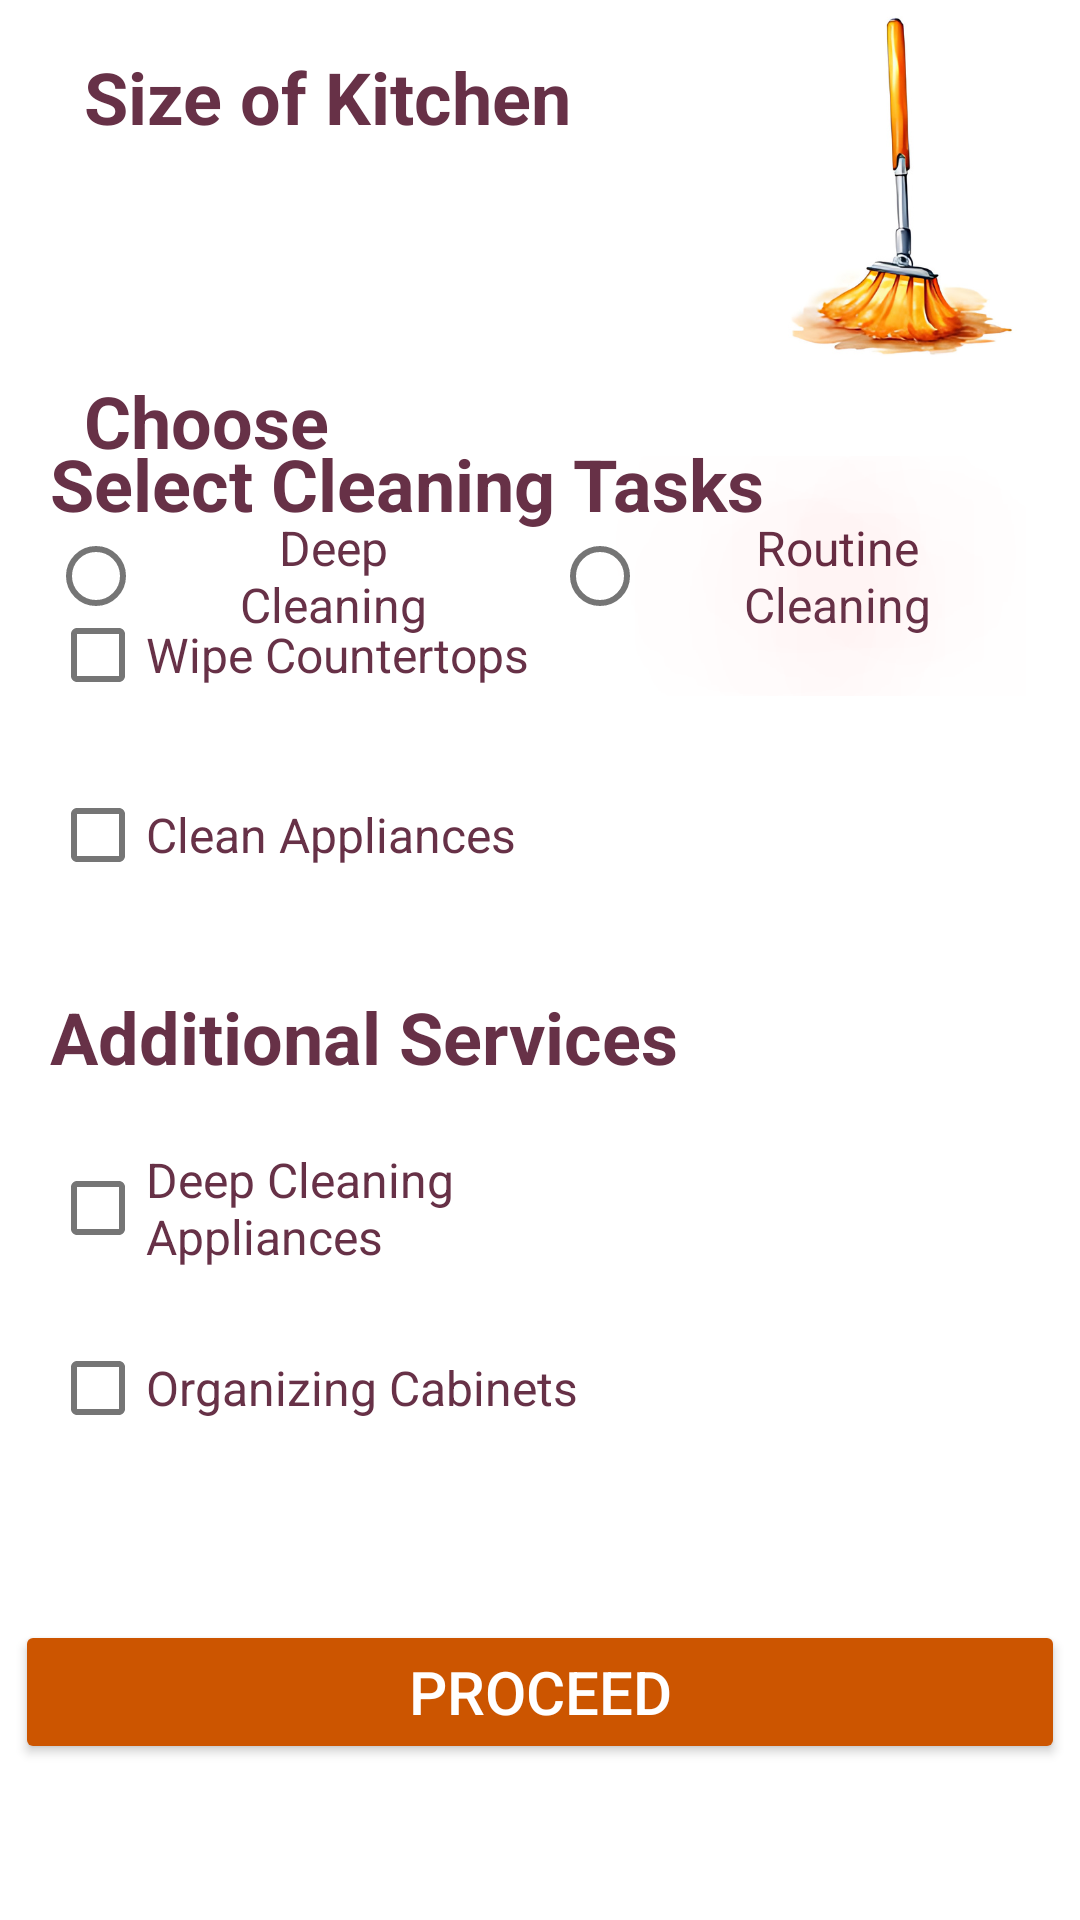

Produce the Android XML layout that renders to this screen, including the resource entries it uses.
<!-- AndroidManifest.xml: application theme Theme.BMI -->
<!-- res/layout/kitchen_set.xml -->
<?xml version="1.0" encoding="utf-8"?>

<androidx.constraintlayout.widget.ConstraintLayout xmlns:android="http://schemas.android.com/apk/res/android"
  xmlns:app="http://schemas.android.com/apk/res-auto"
    xmlns:tools="http://schemas.android.com/tools"
    android:layout_width="match_parent"
    android:layout_height="match_parent"
    android:background="@drawable/tr"
    tools:context=".ui.setup.SetupFragment">


    

    <Button
        android:id="@+id/buttonKit"
        style="@style/button"
        android:layout_width="350dp"
        android:layout_height="wrap_content"
        android:layout_marginBottom="52dp"
        android:text="@string/Proceed"
        app:layout_constraintBottom_toBottomOf="parent"
        app:layout_constraintEnd_toEndOf="parent"
        app:layout_constraintStart_toStartOf="parent" />


    <Spinner
        android:id="@+id/numberSpinner"
        android:layout_width="118dp"
        android:layout_height="52dp"
        android:layout_centerInParent="true"
        android:layout_marginStart="32dp"
        android:layout_marginBottom="628dp"
        app:layout_constraintBottom_toBottomOf="parent"
        app:layout_constraintStart_toStartOf="parent" />

    <TextView
        android:layout_width="199dp"
        android:layout_height="42dp"
        android:layout_gravity="bottom|center_horizontal"
        android:layout_marginStart="28dp"
        android:layout_marginTop="16dp"
        android:text="@string/kit_size"
        android:textColor="@color/purple"
        android:textSize="24sp"
        android:textStyle="bold"
        app:layout_constraintStart_toStartOf="parent"
        app:layout_constraintTop_toTopOf="parent" />

    <TextView
        android:layout_width="104dp"
        android:layout_height="36dp"
        android:layout_marginStart="28dp"
        android:layout_marginTop="124dp"
        android:text="@string/choose"
        android:textColor="@color/purple"
        android:textSize="24sp"
        android:textStyle="bold"
        app:layout_constraintStart_toStartOf="parent"
        app:layout_constraintTop_toTopOf="parent" />

    <RadioGroup
        android:id="@+id/radioGroup"
        android:layout_width="380dp"
        android:layout_height="0dp"
        android:layout_marginStart="16dp"
        android:layout_marginTop="152dp"
        android:orientation="horizontal"
        app:layout_constraintStart_toStartOf="parent"
        app:layout_constraintTop_toTopOf="parent">

        <RadioButton
            android:id="@+id/radioButton1"
            android:layout_width="158dp"
            android:layout_height="80dp"
            android:padding="16dp"
            android:text="@string/k_op1"
            android:textAlignment="center"
            android:textColor="@color/purple"
            android:textSize="16sp" />

        <RadioButton
            android:id="@+id/radioButton2"
            android:layout_width="158dp"
            android:layout_height="80dp"
            android:layout_marginStart="10dp"
            android:padding="16dp"
            android:shadowColor="@color/orange"

            android:shadowRadius="@integer/material_motion_duration_long_1"
            android:text="@string/k_op2"
            android:textAlignment="center"
            android:textColor="@color/purple"
            android:textSize="16sp" />

    </RadioGroup>

    <TextView
        android:id="@+id/text_kitchen"
        android:layout_width="match_parent"
        android:layout_height="wrap_content"
        android:layout_marginStart="8dp"
        android:layout_marginTop="8dp"
        android:layout_marginEnd="8dp"
        android:textAlignment="center"
        android:textSize="20sp"
        app:layout_constraintBottom_toBottomOf="parent"
        app:layout_constraintEnd_toEndOf="parent"
        app:layout_constraintHorizontal_bias="1.0"
        app:layout_constraintStart_toStartOf="parent"
        app:layout_constraintTop_toTopOf="parent"
        app:layout_constraintVertical_bias="0.218" />

    <TextView
        android:layout_width="70dp"
        android:layout_height="37dp"
        android:layout_marginEnd="212dp"
        android:layout_marginBottom="636dp"
        android:gravity="center"
        android:text="@string/marla"
        android:textColor="@color/orange"
        android:textSize="16sp"
        app:layout_constraintBottom_toBottomOf="parent"
        app:layout_constraintEnd_toEndOf="parent" />

    <LinearLayout
        android:layout_width="356dp"
        android:layout_height="371dp"
        android:layout_marginBottom="140dp"
        android:orientation="vertical"
        android:padding="16dp"
        app:layout_constraintBottom_toBottomOf="parent"
        app:layout_constraintEnd_toEndOf="parent"
        app:layout_constraintHorizontal_bias="0.145"
        app:layout_constraintStart_toStartOf="parent">

        <TextView
            android:layout_width="wrap_content"
            android:layout_height="wrap_content"
            android:layout_marginBottom="16dp"
            android:text="@string/task"
            android:textColor="@color/purple"
            android:textSize="24sp"
            android:textStyle="bold" />

        <CheckBox
            android:id="@+id/checkbox_countertops"
            android:layout_width="200dp"
            android:layout_height="50dp"
            android:layout_marginBottom="10dp"
            android:text="@string/wipe"
            android:textColor="@color/purple"
            android:textSize="16sp" />

        <CheckBox
            android:id="@+id/checkbox_appliances"
            android:layout_width="200dp"
            android:layout_height="50dp"
            android:layout_marginBottom="10dp"
            android:text="@string/c_app"
            android:textColor="@color/purple"
            android:textSize="16sp" />

        

        <TextView
            android:layout_width="wrap_content"
            android:layout_height="wrap_content"
            android:layout_marginTop="16dp"
            android:layout_marginBottom="16dp"
            android:text="@string/addition"
            android:textColor="@color/purple"
            android:textSize="24sp"
            android:textStyle="bold" />

        <CheckBox
            android:id="@+id/checkbox_deep_cleaning"
            android:layout_width="200dp"
            android:layout_height="50dp"
            android:layout_marginBottom="10dp"
            android:text="@string/appliance"
            android:textColor="@color/purple"
            android:textSize="16sp" />

        <CheckBox
            android:id="@+id/checkbox_organizing"
            android:layout_width="200dp"
            android:layout_height="50dp"
            android:layout_marginBottom="10dp"
            android:text="@string/organize"
            android:textColor="@color/purple"
            android:textSize="16sp" />


    </LinearLayout>

</androidx.constraintlayout.widget.ConstraintLayout>
<!-- resources referenced by this layout -->
<resources>
  <color name="orange">#EC5800</color>
  <color name="purple">#673147</color>
  <!-- drawable tr: png bitmap (drawable, 60381 bytes) -->
  <string name="Proceed">Proceed</string>
  <string name="addition">Additional Services</string>
  <string name="appliance">Deep Cleaning Appliances</string>
  <string name="c_app">Clean Appliances</string>
  <string name="choose">Choose</string>
  <string name="k_op1">Deep Cleaning</string>
  <string name="k_op2">Routine Cleaning </string>
  <string name="kit_size">Size of Kitchen</string>
  <string name="marla">Marla</string>
  <string name="organize">Organizing Cabinets</string>
  <string name="task">Select Cleaning Tasks</string>
  <string name="wipe">Wipe Countertops</string>
  <style name="button">
          <item name="android:layout_width">120dp</item>
          <item name="android:layout_height">wrap_content</item>
          <item name="android:backgroundTint">#CC5500</item>
          <item name="android:textColor">@color/white</item>
          <item name="android:textSize">20sp</item>
          <item name="shapeAppearance">@id/square</item>
      </style>
  <style name="Theme.BMI" parent="Base.Theme.BMI" />
  <color name="white">#FFFFFFFF</color>
  <style name="Base.Theme.BMI" parent="AppTheme" />
  <style name="AppTheme" parent="Theme.AppCompat.Light.NoActionBar">
          <item name="android:windowBackground">#FFFFFF</item>
          <item name="colorControlNormal">#757575</item>
          <item name="background">@color/white</item>
  
  
  
      </style>
</resources>
